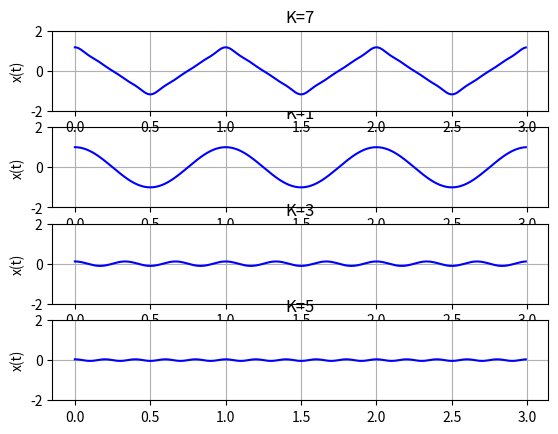

The script that saved this image:
# -*- coding: utf-8 -*-

import matplotlib.pyplot as plt

import numpy as np



#setting table

Fs = 100    #Sampling Frequency

Ts = 1/Fs   #Sampling T

Ns = 300    #Sampling 300



#time domain value

x0 = np.arange(0, Ns)*Ts    #np.arange(start=0, end, step size), returns array





def subplot_4th(var, index, n):

    plt.subplot(4,1,index); plt.plot(x0, var, 'b'); plt.ylim(-2,2); plt.grid();

    plt.ylabel('x(t)')

    plt.title('K=' + str(n))

    

    

#square wave and its sum loop

tr_yt=0

for n in range(1, 10, 2):

    temp = 1.0/np.power(n,2) * np.cos(2*np.pi*n*x0)

    tr_yt += temp

    

    if n==1:

        subplot_4th(temp, 2, 1)

        

    if n==3:

        subplot_4th(temp, 3, 3)

    

    if n==5:

        subplot_4th(temp, 4, 5)



    if n==7:

        subplot_4th(tr_yt, 1, 7)
